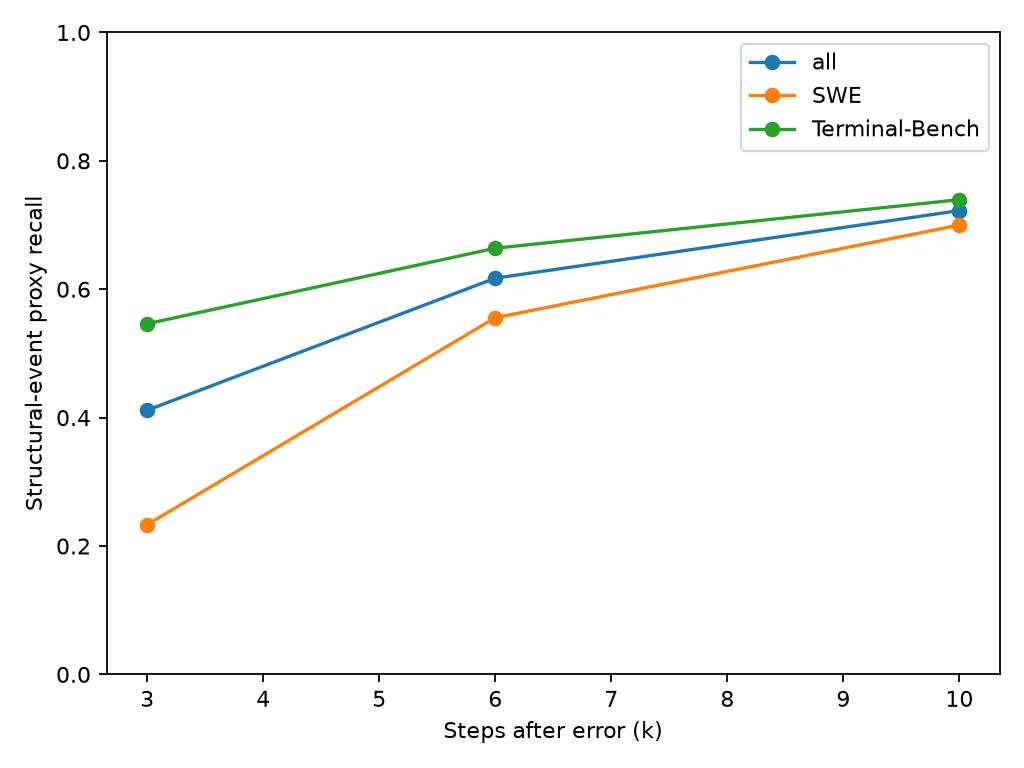

The table this chart was drawn from, first rows:
source, k, unit, hits, n, recall
all, 3, instances, 86, 209, 0.4115
all, 3, incorrect_steps, 246, 594, 0.4141
all, 6, instances, 129, 209, 0.6172
all, 6, incorrect_steps, 348, 594, 0.5859
all, 10, instances, 151, 209, 0.7225
all, 10, incorrect_steps, 426, 594, 0.7172
SWE, 3, instances, 21, 90, 0.2333
SWE, 3, incorrect_steps, 61, 220, 0.2773
SWE, 6, instances, 50, 90, 0.5556
SWE, 6, incorrect_steps, 109, 220, 0.4955
SWE, 10, instances, 63, 90, 0.7
SWE, 10, incorrect_steps, 140, 220, 0.6364
Terminal-Bench, 3, instances, 65, 119, 0.5462
Terminal-Bench, 3, incorrect_steps, 185, 374, 0.4947
Terminal-Bench, 6, instances, 79, 119, 0.6639
Terminal-Bench, 6, incorrect_steps, 239, 374, 0.639
Terminal-Bench, 10, instances, 88, 119, 0.7395
Terminal-Bench, 10, incorrect_steps, 286, 374, 0.7647
